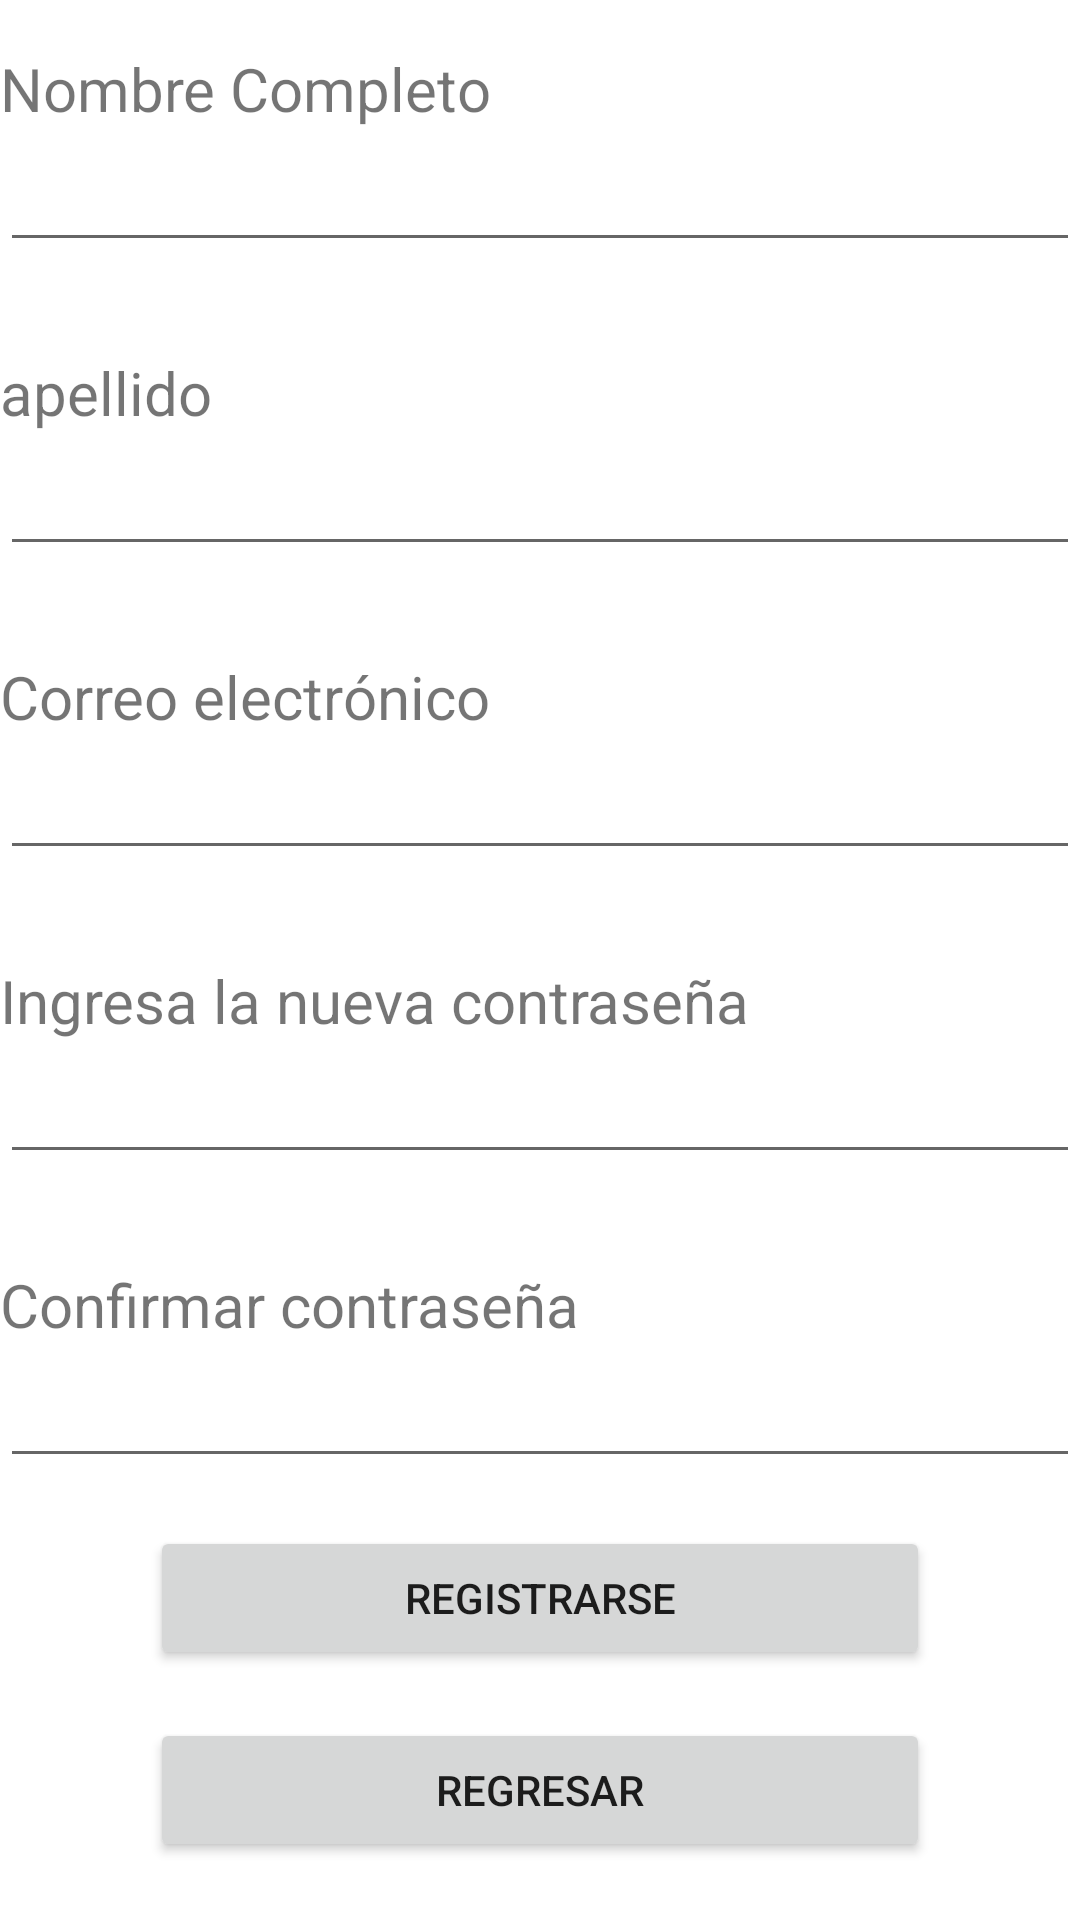

The Android layout XML behind this screen, and the referenced resources:
<!-- AndroidManifest.xml: application theme Theme.Uv_Eats -->
<!-- res/layout/activity_sign_in.xml -->
<?xml version="1.0" encoding="utf-8"?>
<layout xmlns:android="http://schemas.android.com/apk/res/android"
    xmlns:app="http://schemas.android.com/apk/res-auto"
    xmlns:tools="http://schemas.android.com/tools">

    <data>

    </data>

    <LinearLayout
        android:layout_width="match_parent"
        android:layout_height="match_parent"
        tools:context=".Activity.SignIn"
        android:paddingTop="16dp"
        android:layout_marginStart="25dp"
        android:orientation="vertical"
        android:layout_marginEnd="25dp">

    <TextView
        android:layout_width="match_parent"
        android:layout_height="wrap_content"
        android:textSize="20dp"
        android:text="@string/Name"
        />
    <EditText
        android:id="@+id/TextName"
        android:layout_width="match_parent"
        android:layout_height="wrap_content"
        android:inputType="text"
        android:padding="10dp"
        />
    <TextView
        android:layout_width="match_parent"
        android:layout_height="wrap_content"
        android:layout_marginTop="30dp"
        android:textSize="20dp"
        android:text="@string/Label_User"
        />
    <EditText
        android:id="@+id/TextUser"
        android:layout_width="match_parent"
        android:layout_height="wrap_content"
        android:inputType="text"
        android:padding="10dp"
        />
    <TextView
        android:layout_width="match_parent"
        android:layout_height="wrap_content"
        android:layout_marginTop="30dp"
        android:textSize="20dp"
        android:text="@string/Email"
        />
    <EditText
        android:id="@+id/TextEmail"
        android:layout_width="match_parent"
        android:layout_height="wrap_content"
        android:inputType="text"
        android:padding="10dp"
        />
    <TextView
         android:layout_width="match_parent"
         android:layout_height="wrap_content"
         android:layout_marginTop="30dp"
         android:textSize="20dp"
         android:text="@string/newPassword"
         />
    <EditText
         android:id="@+id/TextPassword"
         android:layout_width="match_parent"
         android:layout_height="wrap_content"
         android:inputType="text"
         android:padding="10dp"
         android:maxLength="6"
         />
    <TextView
          android:layout_width="match_parent"
          android:layout_height="wrap_content"
          android:layout_marginTop="30dp"
          android:textSize="20dp"
          android:text="@string/RepeatPassword"
          />
    <EditText
          android:id="@+id/TextRepitPassword"
          android:layout_width="match_parent"
          android:layout_height="wrap_content"
          android:inputType="text"
          android:padding="10dp"
          android:maxLength="6"
          />
    <Button
        android:id="@+id/ButtonRegister"
        android:layout_width="match_parent"
        android:layout_height="wrap_content"
        android:layout_marginTop="16dp"
        android:layout_marginStart="50dp"
        android:layout_marginEnd="50dp"
        android:padding="10dp"
        android:text="@string/Sign_In"
        />
    <Button
        android:id="@+id/ButtonReturn"
        android:layout_width="match_parent"
        android:layout_height="wrap_content"
        android:layout_marginTop="16dp"
        android:layout_marginStart="50dp"
        android:layout_marginEnd="50dp"
        android:padding="10dp"
        android:text="@string/Return"
        />
    </LinearLayout>
</layout>
<!-- resources referenced by this layout -->
<resources>
  <string name="Email">Correo electrónico</string>
  <string name="Label_User">apellido</string>
  <string name="Name">Nombre Completo</string>
  <string name="RepeatPassword">Confirmar contraseña</string>
  <string name="Return">Regresar</string>
  <string name="Sign_In">Registrarse</string>
  <string name="newPassword">Ingresa la nueva contraseña</string>
  <style name="Theme.Uv_Eats" parent="Theme.MaterialComponents.DayNight.DarkActionBar">
          
          <item name="colorPrimary">@color/purple_500</item>
          <item name="colorPrimaryVariant">@color/purple_700</item>
          <item name="colorOnPrimary">@color/white</item>
          
          <item name="colorSecondary">@color/teal_200</item>
          <item name="colorSecondaryVariant">@color/teal_700</item>
          <item name="colorOnSecondary">@color/black</item>
          
          <item name="android:statusBarColor" tools:targetApi="l">?attr/colorPrimaryVariant</item>
          
      </style>
  <color name="purple_500">#FF6200EE</color>
  <color name="purple_700">#FF3700B3</color>
  <color name="white">#FFFFFFFF</color>
  <color name="teal_200">#FF03DAC5</color>
  <color name="teal_700">#FF018786</color>
  <color name="black">#FF000000</color>
</resources>
